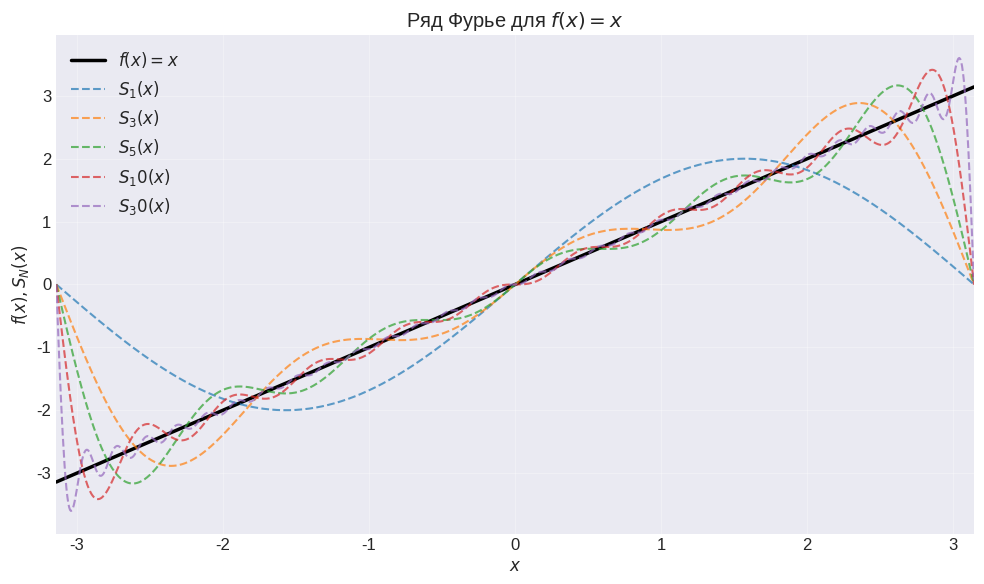
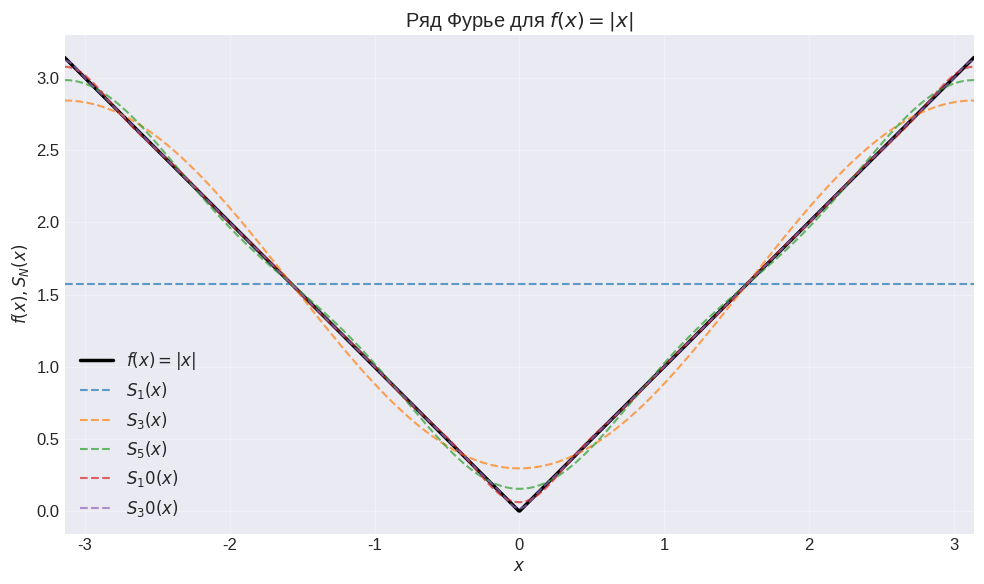
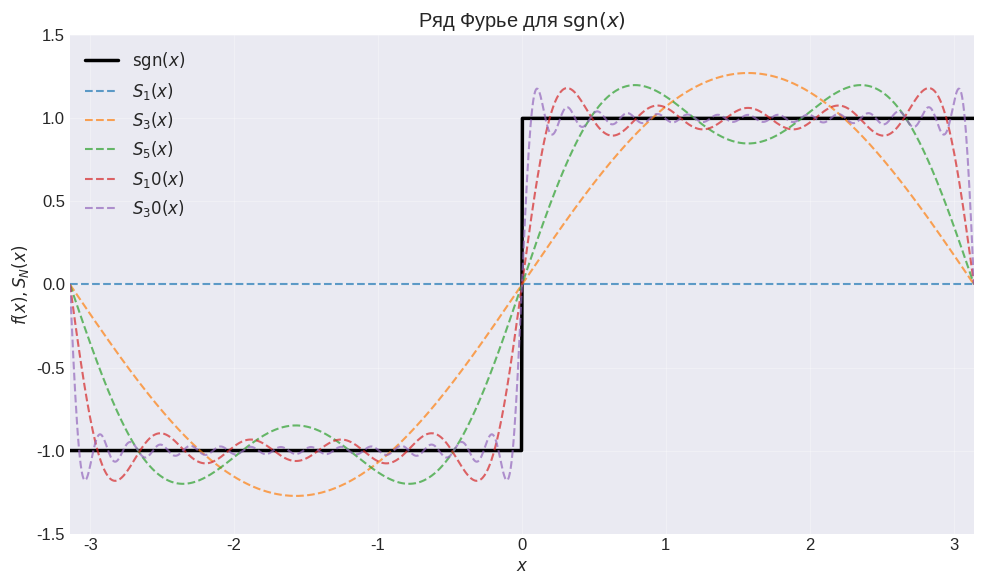

Source code (Python) for these figures, in order:
import numpy as np
import matplotlib.pyplot as plt

# Настройка графиков
plt.style.use('seaborn-v0_8-darkgrid')
plt.rcParams['font.size'] = 12

# Количество точек для построения графиков
N_points = 1000
x = np.linspace(-np.pi, np.pi, N_points)

# Функция для вычисления частичной суммы ряда Фурье для f(x)=x
def fourier_sum_x(x, N):
    """Частичная сумма ряда Фурье для f(x)=x"""
    S = np.zeros_like(x)
    for n in range(1, N + 1):
        S += 2 * ((-1) ** (n + 1) / n) * np.sin(n * x)
    return S

# Функция для вычисления частичной суммы ряда Фурье для f(x)=|x|
def fourier_sum_abs(x, N):
    """Частичная сумма ряда Фурье для f(x)=|x|"""
    S = np.pi / 2 * np.ones_like(x)
    for k in range(1, (N // 2) + 1):
        n = 2 * k - 1  # только нечётные n
        S += (-4 / (np.pi * n ** 2)) * np.cos(n * x)
    return S

# Функция для вычисления частичной суммы ряда Фурье для sign(x)
def fourier_sum_sgn(x, N):
    """Частичная сумма ряда Фурье для sign(x)"""
    S = np.zeros_like(x)
    for k in range(1, (N // 2) + 1):
        n = 2 * k - 1  # только нечётные n
        S += (4 / (np.pi * n)) * np.sin(n * x)
    return S

# Исходные функции
def f_x(x):
    return x

def f_abs(x):
    return np.abs(x)

def f_sgn(x):
    return np.sign(x)

# Список частичных сумм для отображения
N_values = [1, 3, 5, 10, 30]

# Построение графика для f(x)=x
plt.figure(figsize=(10, 6))
plt.plot(x, f_x(x), 'k-', linewidth=2.5, label='$f(x)=x$')
for N in N_values:
    plt.plot(x, fourier_sum_x(x, N), '--', label=f'$S_{N}(x)$', alpha=0.7)
plt.xlabel('$x$')
plt.ylabel('$f(x), S_N(x)$')
plt.title('Ряд Фурье для $f(x)=x$')
plt.legend()
plt.grid(True, alpha=0.3)
plt.xlim(-np.pi, np.pi)
plt.tight_layout()
plt.savefig('fourier_x.png', dpi=150)
plt.show()

# Построение графика для f(x)=|x|
plt.figure(figsize=(10, 6))
plt.plot(x, f_abs(x), 'k-', linewidth=2.5, label='$f(x)=|x|$')
for N in N_values:
    plt.plot(x, fourier_sum_abs(x, N), '--', label=f'$S_{N}(x)$', alpha=0.7)
plt.xlabel('$x$')
plt.ylabel('$f(x), S_N(x)$')
plt.title('Ряд Фурье для $f(x)=|x|$')
plt.legend()
plt.grid(True, alpha=0.3)
plt.xlim(-np.pi, np.pi)
plt.tight_layout()
plt.savefig('fourier_absx.png', dpi=150)
plt.show()

# Построение графика для sign(x)
plt.figure(figsize=(10, 6))
plt.plot(x, f_sgn(x), 'k-', linewidth=2.5, label='$\\operatorname{sgn}(x)$')
for N in N_values:
    plt.plot(x, fourier_sum_sgn(x, N), '--', label=f'$S_{N}(x)$', alpha=0.7)
plt.xlabel('$x$')
plt.ylabel('$f(x), S_N(x)$')
plt.title('Ряд Фурье для $\\operatorname{sgn}(x)$')
plt.legend()
plt.grid(True, alpha=0.3)
plt.xlim(-np.pi, np.pi)
plt.ylim(-1.5, 1.5)
plt.tight_layout()
plt.savefig('fourier_sgn.png', dpi=150)
plt.show()
